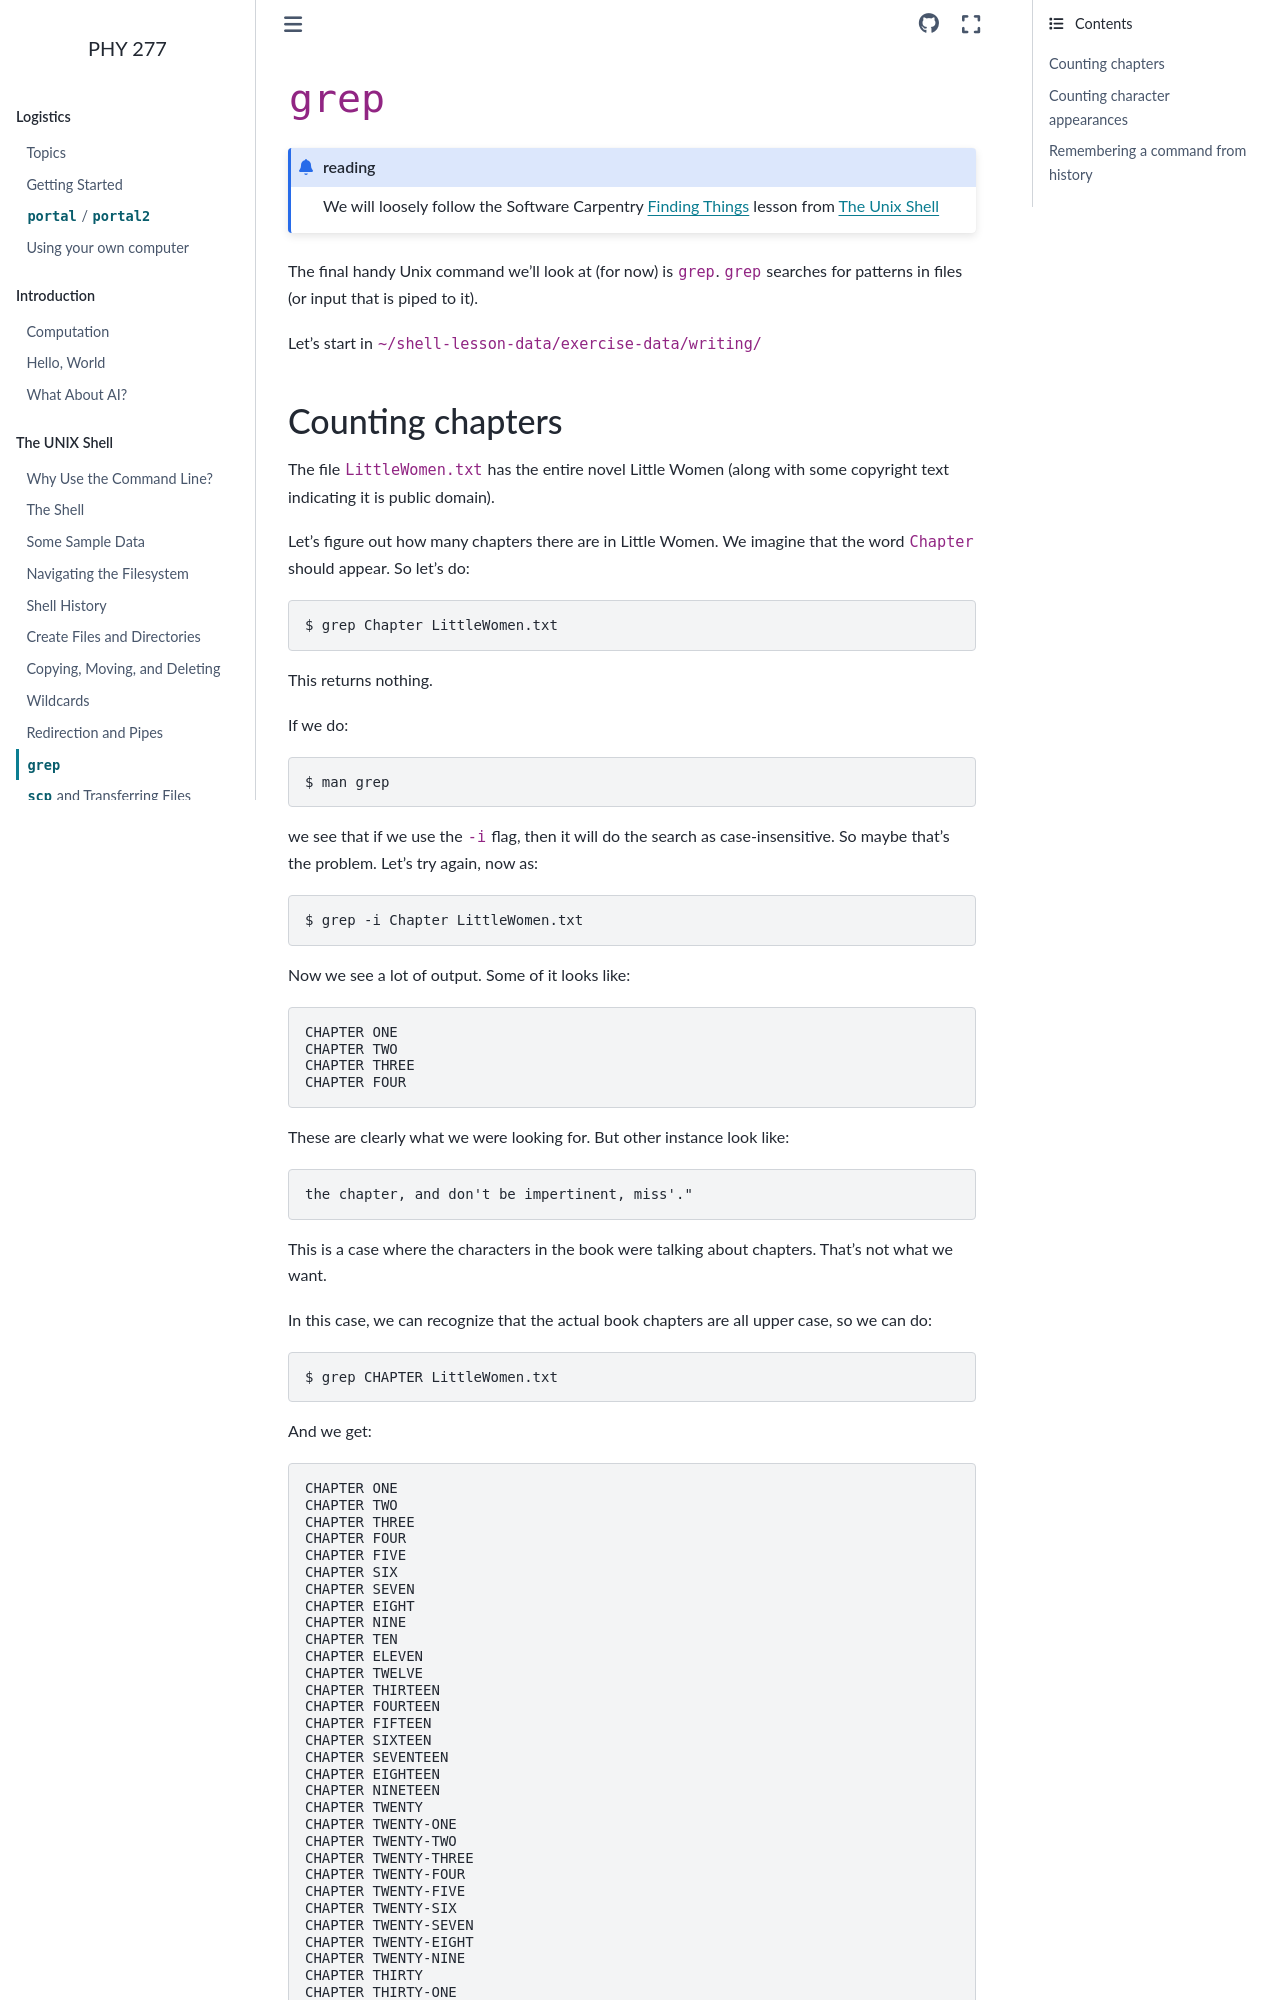

repository: zingale/phy277 · page: shell/finding.html · generator: sphinx

********
``grep``
********

.. admonition:: reading

   We will loosely follow the Software Carpentry `Finding Things
   <https://swcarpentry.github.io/shell-novice/07-find.html>`_
   lesson from `The Unix Shell
   <https://swcarpentry.github.io/shell-novice/>`_

The final handy Unix command we'll look at (for now) is ``grep``.
``grep`` searches for patterns in files (or input that is piped to it).

Let's start in ``~/shell-lesson-data/exercise-data/writing/``
